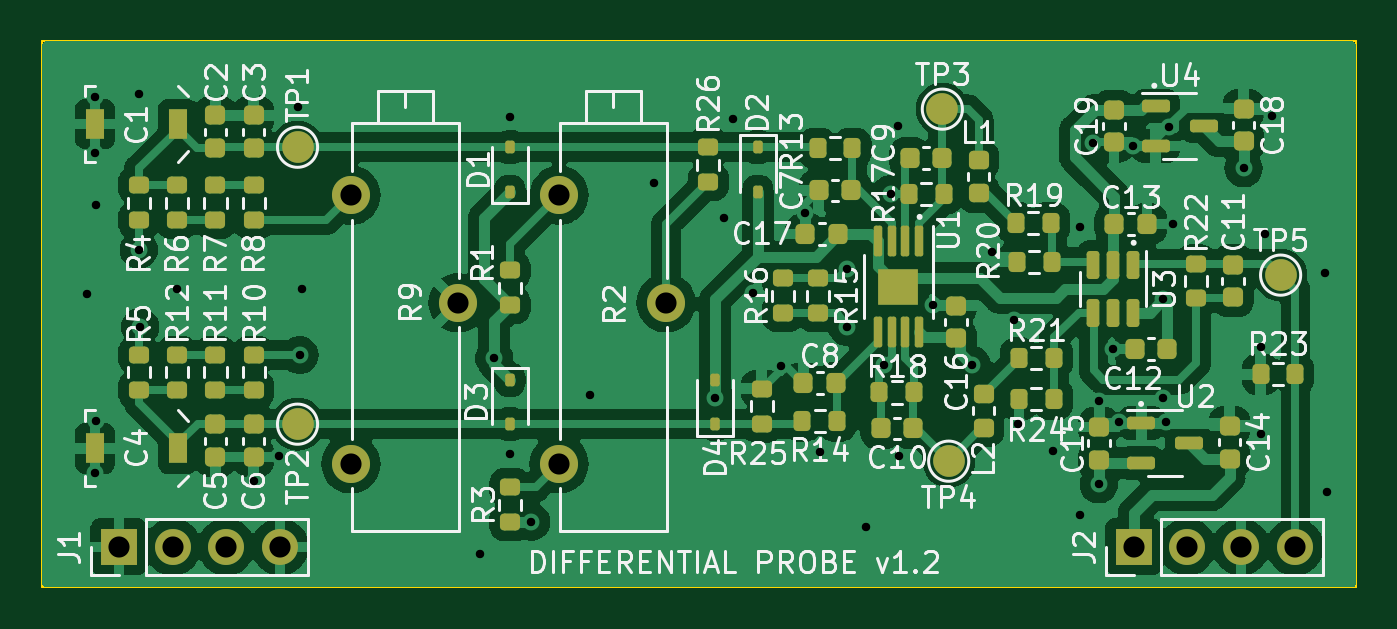
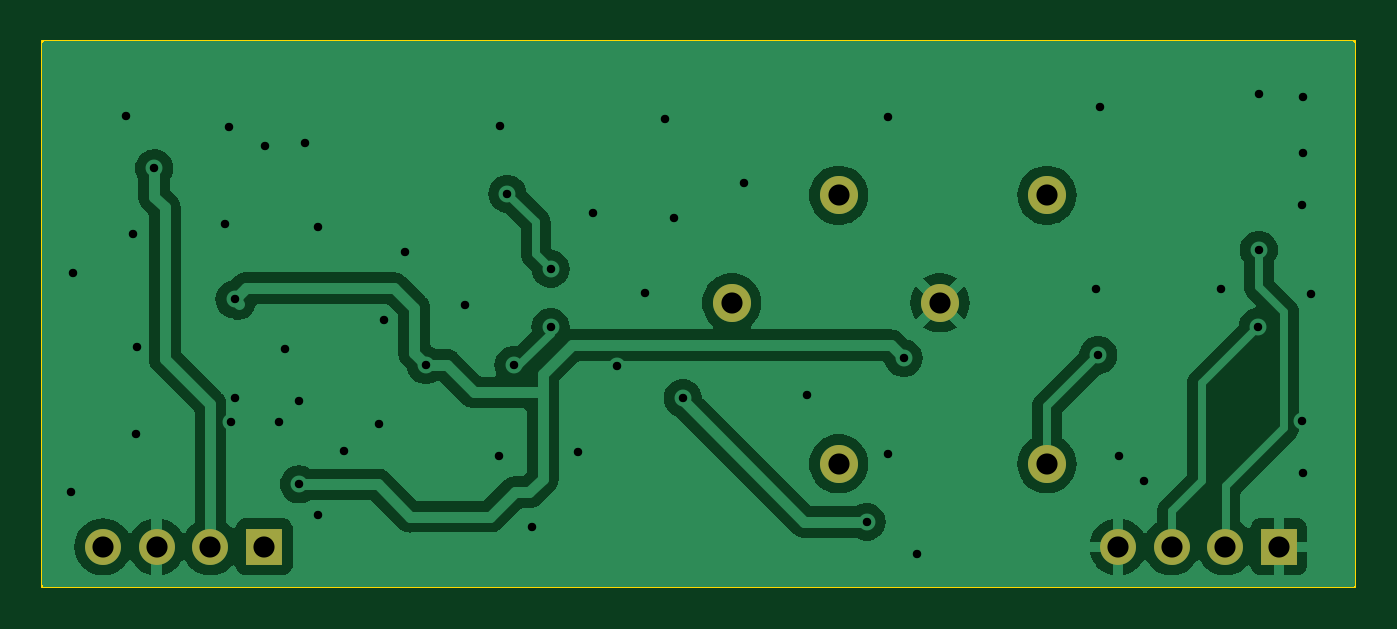
Circuit board: 8 layer files. Board 62.1 x 25.8 mm.
- bottom_copper: espnow-sonda-B_Cu.gbr (60019 bytes)
- bottom_mask: espnow-sonda-B_Mask.gbr (967 bytes)
- bottom_silk: espnow-sonda-B_Silkscreen.gbr (977 bytes)
- outline: espnow-sonda-Edge_Cuts.gbr (607 bytes)
- top_copper: espnow-sonda-F_Cu.gbr (137977 bytes)
- top_mask: espnow-sonda-F_Mask.gbr (7469 bytes)
- top_silk: espnow-sonda-F_Silkscreen.gbr (102503 bytes)
- drill: espnow-sonda.drl (1443 bytes)

=== bottom_copper: espnow-sonda-B_Cu.gbr (60019 bytes, source omitted) ===
=== bottom_mask: espnow-sonda-B_Mask.gbr ===
%TF.GenerationSoftware,KiCad,Pcbnew,7.0.9*%
%TF.CreationDate,2024-10-04T13:57:54+02:00*%
%TF.ProjectId,espnow-sonda,6573706e-6f77-42d7-936f-6e64612e6b69,rev?*%
%TF.SameCoordinates,Original*%
%TF.FileFunction,Soldermask,Bot*%
%TF.FilePolarity,Negative*%
%FSLAX46Y46*%
G04 Gerber Fmt 4.6, Leading zero omitted, Abs format (unit mm)*
G04 Created by KiCad (PCBNEW 7.0.9) date 2024-10-04 13:57:54*
%MOMM*%
%LPD*%
G01*
G04 APERTURE LIST*
%ADD10R,1.700000X1.700000*%
%ADD11O,1.700000X1.700000*%
%ADD12C,1.800000*%
G04 APERTURE END LIST*
D10*
%TO.C,J2*%
X98200000Y-63930000D03*
D11*
X100740000Y-63930000D03*
X103280000Y-63930000D03*
X105820000Y-63930000D03*
%TD*%
D10*
%TO.C,J1*%
X50200000Y-63930000D03*
D11*
X52740000Y-63930000D03*
X55280000Y-63930000D03*
X57820000Y-63930000D03*
%TD*%
D12*
%TO.C,R9*%
X61175000Y-60005000D03*
X66235000Y-52385000D03*
X61175000Y-47305000D03*
%TD*%
%TO.C,R2*%
X71025000Y-60005000D03*
X76085000Y-52385000D03*
X71025000Y-47305000D03*
%TD*%
M02*

=== bottom_silk: espnow-sonda-B_Silkscreen.gbr ===
%TF.GenerationSoftware,KiCad,Pcbnew,7.0.9*%
%TF.CreationDate,2024-10-04T13:57:54+02:00*%
%TF.ProjectId,espnow-sonda,6573706e-6f77-42d7-936f-6e64612e6b69,rev?*%
%TF.SameCoordinates,Original*%
%TF.FileFunction,Legend,Bot*%
%TF.FilePolarity,Positive*%
%FSLAX46Y46*%
G04 Gerber Fmt 4.6, Leading zero omitted, Abs format (unit mm)*
G04 Created by KiCad (PCBNEW 7.0.9) date 2024-10-04 13:57:54*
%MOMM*%
%LPD*%
G01*
G04 APERTURE LIST*
%ADD10R,1.700000X1.700000*%
%ADD11O,1.700000X1.700000*%
%ADD12C,1.800000*%
G04 APERTURE END LIST*
%LPC*%
D10*
%TO.C,J2*%
X98200000Y-63930000D03*
D11*
X100740000Y-63930000D03*
X103280000Y-63930000D03*
X105820000Y-63930000D03*
%TD*%
D10*
%TO.C,J1*%
X50200000Y-63930000D03*
D11*
X52740000Y-63930000D03*
X55280000Y-63930000D03*
X57820000Y-63930000D03*
%TD*%
D12*
%TO.C,R9*%
X61175000Y-60005000D03*
X66235000Y-52385000D03*
X61175000Y-47305000D03*
%TD*%
%TO.C,R2*%
X71025000Y-60005000D03*
X76085000Y-52385000D03*
X71025000Y-47305000D03*
%TD*%
%LPD*%
M02*

=== outline: espnow-sonda-Edge_Cuts.gbr ===
%TF.GenerationSoftware,KiCad,Pcbnew,7.0.9*%
%TF.CreationDate,2024-10-04T13:57:54+02:00*%
%TF.ProjectId,espnow-sonda,6573706e-6f77-42d7-936f-6e64612e6b69,rev?*%
%TF.SameCoordinates,Original*%
%TF.FileFunction,Profile,NP*%
%FSLAX46Y46*%
G04 Gerber Fmt 4.6, Leading zero omitted, Abs format (unit mm)*
G04 Created by KiCad (PCBNEW 7.0.9) date 2024-10-04 13:57:54*
%MOMM*%
%LPD*%
G01*
G04 APERTURE LIST*
%TA.AperFunction,Profile*%
%ADD10C,0.100000*%
%TD*%
G04 APERTURE END LIST*
D10*
X46580000Y-40020000D02*
X108700000Y-40020000D01*
X108700000Y-65820000D01*
X46580000Y-65820000D01*
X46580000Y-40020000D01*
M02*

=== top_copper: espnow-sonda-F_Cu.gbr (137977 bytes, source omitted) ===
=== top_mask: espnow-sonda-F_Mask.gbr (7469 bytes, source omitted) ===
=== top_silk: espnow-sonda-F_Silkscreen.gbr (102503 bytes, source omitted) ===
=== drill: espnow-sonda.drl ===
M48
; DRILL file {KiCad 7.0.9} date Fri Oct  4 13:57:40 2024
; FORMAT={-:-/ absolute / metric / decimal}
; #@! TF.CreationDate,2024-10-04T13:57:40+02:00
; #@! TF.GenerationSoftware,Kicad,Pcbnew,7.0.9
; #@! TF.FileFunction,MixedPlating,1,2
FMAT,2
METRIC
; #@! TA.AperFunction,Plated,PTH,ViaDrill
T1C0.400
; #@! TA.AperFunction,Plated,PTH,ComponentDrill
T2C1.000
%
G90
G05
T1
X48.7Y-51.98
X49.05Y-42.65
X49.05Y-45.3
X49.05Y-60.45
X49.1Y-47.78
X49.1Y-58.0
X51.15Y-42.53
X51.15Y-49.88
X51.2Y-53.53
X52.95Y-51.73
X56.6Y-60.8
X57.75Y-59.65
X58.65Y-43.13
X58.75Y-54.855
X58.85Y-51.73
X67.3Y-64.28
X67.95Y-55.0
X68.7Y-43.58
X68.7Y-59.53
X69.7Y-62.75
X72.5Y-56.73
X75.5Y-46.725
X78.4Y-56.9
X78.825Y-48.375
X79.25Y-43.675
X80.2Y-51.93
X81.5Y-55.375
X82.65Y-48.15
X83.35Y-59.43
X84.65Y-50.78
X84.65Y-53.53
X85.55Y-63.0
X86.4Y-55.33
X86.7Y-47.23
X87.05Y-44.03
X87.1Y-59.63
X88.7Y-52.5
X90.55Y-55.33
X91.52Y-49.98
X92.55Y-53.2
X92.75Y-58.1
X94.4Y-59.38
X95.65Y-48.78
X95.65Y-62.43
X96.275Y-44.85
X96.55Y-57.03
X96.55Y-60.98
X97.2Y-54.582
X97.5Y-58.05
X98.15Y-44.95
X99.6Y-52.23
X99.6Y-56.9
X99.75Y-58.05
X99.875Y-44.05
X100.05Y-48.65
X103.4Y-46.03
X104.2Y-54.5
X104.237Y-58.58
X104.4Y-49.13
X104.72Y-43.555
X107.25Y-50.98
X107.35Y-61.33
T2
X50.2Y-63.93
X52.74Y-63.93
X55.28Y-63.93
X57.82Y-63.93
X61.175Y-47.305
X61.175Y-60.005
X66.235Y-52.385
X71.025Y-47.305
X71.025Y-60.005
X76.085Y-52.385
X98.2Y-63.93
X100.74Y-63.93
X103.28Y-63.93
X105.82Y-63.93
T0
M30

